Run: headless pygame with SDL's dummy video driver; simulated clock (each Clock.tick advances the game by its frame time, no real sleeping); random seed 0; keys injected as events and as key.get_pressed() state; no mouse input; restart key R tapped at the start of phases 3 and 4.
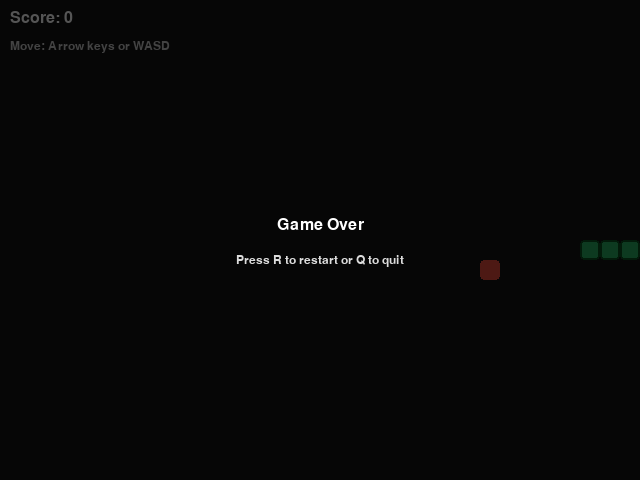
Frame 1 of 4 · flips 1–60 · no input
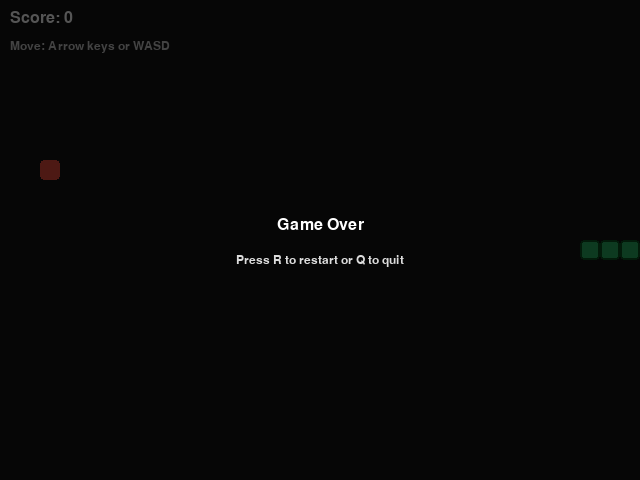
Frame 2 of 4 · flips 61–180 · tapped SPACE, RETURN · held RIGHT (→), D
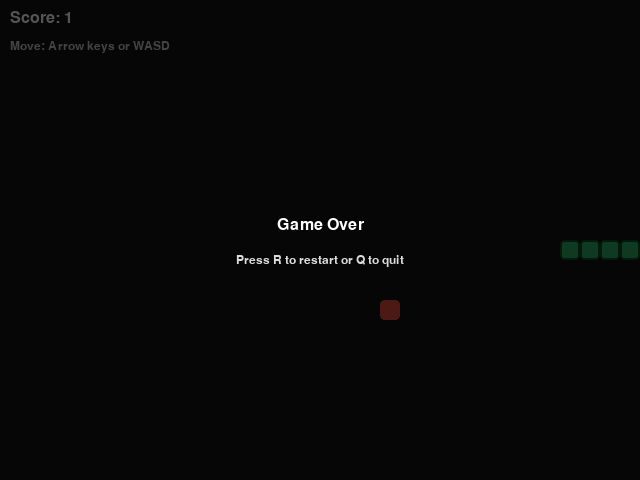
Frame 3 of 4 · flips 181–300 · tapped R · held DOWN (↓), S
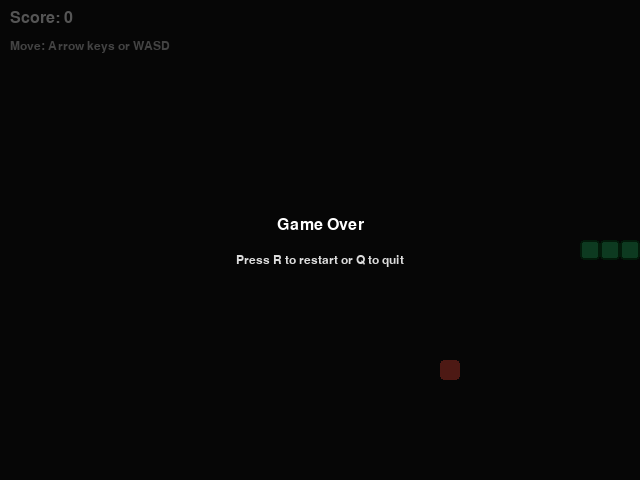
Frame 4 of 4 · flips 301–420 · tapped R · held LEFT (←), A, UP (↑), W

The pygame program that drew these frames:

import random
from dataclasses import dataclass
from enum import Enum

import pygame


class Direction(Enum):
    RIGHT = 1
    LEFT = 2
    UP = 3
    DOWN = 4


@dataclass(frozen=True)
class Point:
    x: int
    y: int


class SnakeGameAI:
    """Playable snake game that also exposes helper methods for RL training."""

    def __init__(self, w=640, h=480, block_size=20, speed=12, render=True):
        pygame.init()

        self.w = w
        self.h = h
        self.block_size = block_size
        self.speed = speed
        self.render = render
        self.quit_requested = False

        if self.render:
            self.display = pygame.display.set_mode((self.w, self.h))
            pygame.display.set_caption("Snake AI Project")
            self.font = pygame.font.SysFont("arial", 24)
            self.small_font = pygame.font.SysFont("arial", 18)
        else:
            self.display = None
            self.font = None
            self.small_font = None

        self.clock = pygame.time.Clock()
        self.reset()

    def reset(self):
        """Reset the game so training can start a fresh episode."""
        start_x = (self.w // 2 // self.block_size) * self.block_size
        start_y = (self.h // 2 // self.block_size) * self.block_size

        self.direction = Direction.RIGHT
        self.head = Point(start_x, start_y)
        self.snake = [
            self.head,
            Point(start_x - self.block_size, start_y),
            Point(start_x - (2 * self.block_size), start_y),
        ]

        self.score = 0
        self.food = None
        self.frame_iteration = 0
        self._place_food()

    def _place_food(self):
        """Place food on a free grid cell."""
        max_x = (self.w - self.block_size) // self.block_size
        max_y = (self.h - self.block_size) // self.block_size

        while True:
            x = random.randint(0, max_x) * self.block_size
            y = random.randint(0, max_y) * self.block_size
            self.food = Point(x, y)
            if self.food not in self.snake:
                break

    def play_step(self, action=None, events=None):
        """
        Advance the game by one frame.

        - If action is None, the game uses keyboard input.
        - If action is [1, 0, 0], [0, 1, 0], or [0, 0, 1], the snake is
          controlled by the agent.
        """
        if self.quit_requested:
            return 0, True, self.score

        self.frame_iteration += 1

        if events is None:
            events = pygame.event.get() if self.render else []

        self._handle_quit_events(events)
        if self.quit_requested:
            return 0, True, self.score

        if action is None:
            self._handle_human_input(events)
            self._move()
        else:
            self._move(action)

        self.snake.insert(0, self.head)
        reward = 0
        game_over = False

        # End the game if the snake hits a wall, itself, or loops for too long.
        if self.is_collision() or self.frame_iteration > 100 * len(self.snake):
            reward = -10
            game_over = True
        elif self.head == self.food:
            self.score += 1
            reward = 10
            self._place_food()
        else:
            self.snake.pop()

        if self.render:
            self._draw_scene()

        self.clock.tick(self.speed)
        return reward, game_over, self.score

    def is_collision(self, point=None):
        """Check whether a point hits a wall or the snake body."""
        if point is None:
            point = self.head

        if point.x < 0 or point.x >= self.w or point.y < 0 or point.y >= self.h:
            return True

        if point in self.snake[1:]:
            return True

        return False

    def _handle_quit_events(self, events):
        for event in events:
            if event.type == pygame.QUIT:
                self.quit_requested = True

    def _handle_human_input(self, events):
        """Allow the player to move with arrow keys or WASD."""
        for event in events:
            if event.type != pygame.KEYDOWN:
                continue

            if event.key in (pygame.K_LEFT, pygame.K_a):
                self._change_direction(Direction.LEFT)
            elif event.key in (pygame.K_RIGHT, pygame.K_d):
                self._change_direction(Direction.RIGHT)
            elif event.key in (pygame.K_UP, pygame.K_w):
                self._change_direction(Direction.UP)
            elif event.key in (pygame.K_DOWN, pygame.K_s):
                self._change_direction(Direction.DOWN)

    def _change_direction(self, new_direction):
        opposite = {
            Direction.RIGHT: Direction.LEFT,
            Direction.LEFT: Direction.RIGHT,
            Direction.UP: Direction.DOWN,
            Direction.DOWN: Direction.UP,
        }

        if new_direction != opposite[self.direction]:
            self.direction = new_direction

    def _move(self, action=None):
        """
        Move the snake.

        The agent action is a one-hot list:
        [1, 0, 0] = keep going straight
        [0, 1, 0] = turn right
        [0, 0, 1] = turn left
        """
        if action is not None:
            action = list(action)
            if len(action) != 3 or sum(action) != 1:
                raise ValueError("Action must be a one-hot list like [1, 0, 0].")

            clockwise = [Direction.RIGHT, Direction.DOWN, Direction.LEFT, Direction.UP]
            current_index = clockwise.index(self.direction)
            action_index = action.index(1)

            if action_index == 0:
                new_direction = clockwise[current_index]
            elif action_index == 1:
                new_direction = clockwise[(current_index + 1) % 4]
            else:
                new_direction = clockwise[(current_index - 1) % 4]

            self.direction = new_direction

        x = self.head.x
        y = self.head.y

        if self.direction == Direction.RIGHT:
            x += self.block_size
        elif self.direction == Direction.LEFT:
            x -= self.block_size
        elif self.direction == Direction.DOWN:
            y += self.block_size
        elif self.direction == Direction.UP:
            y -= self.block_size

        self.head = Point(x, y)

    def _draw_scene(self, overlay_title=None, overlay_subtitle=None):
        if not self.render or self.display is None:
            return

        self.display.fill((20, 20, 20))

        for index, part in enumerate(self.snake):
            body_color = (46, 204, 113) if index == 0 else (39, 174, 96)
            rect = pygame.Rect(part.x, part.y, self.block_size, self.block_size)
            pygame.draw.rect(self.display, body_color, rect, border_radius=4)
            pygame.draw.rect(self.display, (10, 80, 30), rect, width=2, border_radius=4)

        food_rect = pygame.Rect(self.food.x, self.food.y, self.block_size, self.block_size)
        pygame.draw.rect(self.display, (231, 76, 60), food_rect, border_radius=4)

        score_text = self.font.render(f"Score: {self.score}", True, (255, 255, 255))
        controls_text = self.small_font.render(
            "Move: Arrow keys or WASD", True, (200, 200, 200)
        )

        self.display.blit(score_text, (10, 10))
        self.display.blit(controls_text, (10, 40))

        if overlay_title:
            overlay = pygame.Surface((self.w, self.h), pygame.SRCALPHA)
            overlay.fill((0, 0, 0, 170))
            self.display.blit(overlay, (0, 0))

            title_surface = self.font.render(overlay_title, True, (255, 255, 255))
            subtitle_surface = self.small_font.render(
                overlay_subtitle or "",
                True,
                (220, 220, 220),
            )

            title_rect = title_surface.get_rect(center=(self.w // 2, self.h // 2 - 15))
            subtitle_rect = subtitle_surface.get_rect(center=(self.w // 2, self.h // 2 + 20))

            self.display.blit(title_surface, title_rect)
            self.display.blit(subtitle_surface, subtitle_rect)

        pygame.display.flip()

    def show_game_over_screen(self):
        """Simple restart screen for manual play."""
        if not self.render:
            return False

        while not self.quit_requested:
            events = pygame.event.get()
            self._handle_quit_events(events)

            for event in events:
                if event.type != pygame.KEYDOWN:
                    continue
                if event.key in (pygame.K_r, pygame.K_RETURN):
                    return True
                if event.key in (pygame.K_q, pygame.K_ESCAPE):
                    self.quit_requested = True
                    return False

            self._draw_scene("Game Over", "Press R to restart or Q to quit")
            self.clock.tick(10)

        return False

    def close(self):
        pygame.quit()


def run_human_game():
    game = SnakeGameAI(render=True, speed=12)

    try:
        while not game.quit_requested:
            _, game_over, _ = game.play_step()
            if game_over:
                if game.show_game_over_screen():
                    game.reset()
                else:
                    break
    finally:
        game.close()


if __name__ == "__main__":
    run_human_game()
